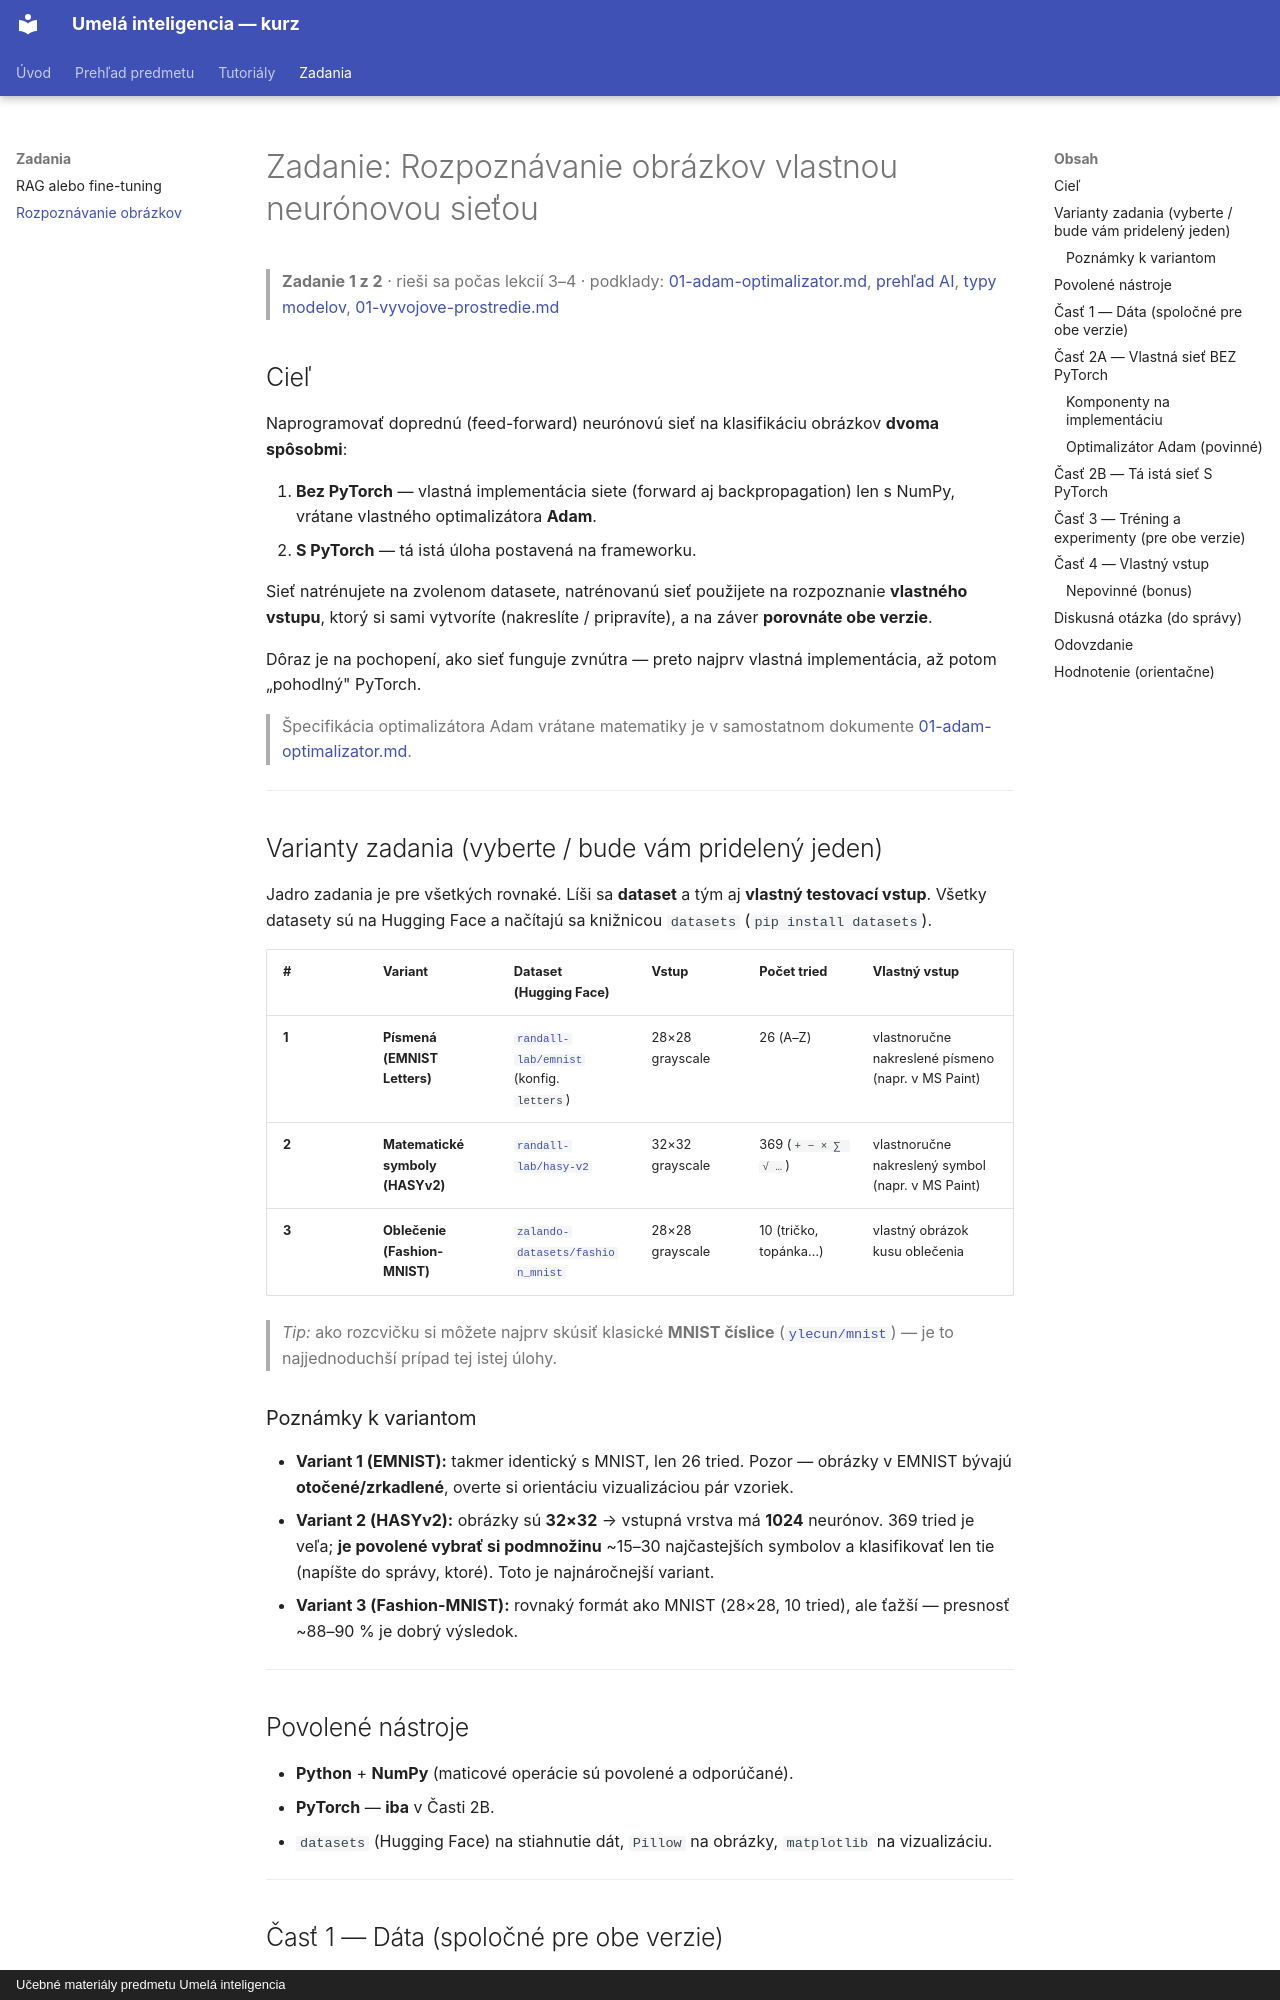

repository: martinmozi/itexa · page: zadania/rozpoznavanie-obrazkov/index.html · generator: mkdocs · copyright: Učebné materiály predmetu Umelá inteligencia

# Zadanie: Rozpoznávanie obrázkov vlastnou neurónovou sieťou

> **Zadanie 1 z 2** · rieši sa počas lekcií 3–4 · podklady: [01-adam-optimalizator.md](../tutorials/03-trening-modelov/01-adam-optimalizator.md), [prehľad AI](../tutorials/01-prehlad/README.md), [typy modelov](../tutorials/02-typy-modelov/README.md), [01-vyvojove-prostredie.md](../tutorials/00-prostredie/01-vyvojove-prostredie.md)

## Cieľ

Naprogramovať doprednú (feed-forward) neurónovú sieť na klasifikáciu obrázkov **dvoma spôsobmi**:

1. **Bez PyTorch** — vlastná implementácia siete (forward aj backpropagation) len s NumPy,
   vrátane vlastného optimalizátora **Adam**.
2. **S PyTorch** — tá istá úloha postavená na frameworku.

Sieť natrénujete na zvolenom datasete, natrénovanú sieť použijete na rozpoznanie **vlastného
vstupu**, ktorý si sami vytvoríte (nakreslíte / pripravíte), a na záver **porovnáte obe verzie**.

Dôraz je na pochopení, ako sieť funguje zvnútra — preto najprv vlastná implementácia,
až potom „pohodlný" PyTorch.

> Špecifikácia optimalizátora Adam vrátane matematiky je v samostatnom dokumente
> [01-adam-optimalizator.md](../tutorials/03-trening-modelov/01-adam-optimalizator.md).

---

## Varianty zadania (vyberte / bude vám pridelený jeden)

Jadro zadania je pre všetkých rovnaké. Líši sa **dataset** a tým aj **vlastný testovací vstup**.
Všetky datasety sú na Hugging Face a načítajú sa knižnicou `datasets` (`pip install datasets`).

| # | Variant | Dataset (Hugging Face) | Vstup | Počet tried | Vlastný vstup |
|---|---|---|---|---|---|
| **1** | **Písmená (EMNIST Letters)** | [`randall-lab/emnist`](https://huggingface.co/datasets/randall-lab/emnist) (konfig. `letters`) | 28×28 grayscale | 26 (A–Z) | vlastnoručne nakreslené písmeno (napr. v MS Paint) |
| **2** | **Matematické symboly (HASYv2)** | [`randall-lab/hasy-v2`](https://huggingface.co/datasets/randall-lab/hasy-v2) | 32×32 grayscale | 369 (`+ − × ∑ √ …`) | vlastnoručne nakreslený symbol (napr. v MS Paint) |
| **3** | **Oblečenie (Fashion-MNIST)** | [`zalando-datasets/fashion_mnist`](https://huggingface.co/datasets/zalando-datasets/fashion_mnist) | 28×28 grayscale | 10 (tričko, topánka…) | vlastný obrázok kusu oblečenia |

> *Tip:* ako rozcvičku si môžete najprv skúsiť klasické **MNIST číslice**
> ([`ylecun/mnist`](https://huggingface.co/datasets/ylecun/mnist)) — je to najjednoduchší prípad
> tej istej úlohy.

### Poznámky k variantom

- **Variant 1 (EMNIST):** takmer identický s MNIST, len 26 tried. Pozor — obrázky v EMNIST
  bývajú **otočené/zrkadlené**, overte si orientáciu vizualizáciou pár vzoriek.
- **Variant 2 (HASYv2):** obrázky sú **32×32** → vstupná vrstva má **1024** neurónov. 369 tried
  je veľa; **je povolené vybrať si podmnožinu** ~15–30 najčastejších symbolov a klasifikovať len tie
  (napíšte do správy, ktoré). Toto je najnáročnejší variant.
- **Variant 3 (Fashion-MNIST):** rovnaký formát ako MNIST (28×28, 10 tried), ale ťažší —
  presnosť ~88–90 % je dobrý výsledok.

---

## Povolené nástroje

- **Python** + **NumPy** (maticové operácie sú povolené a odporúčané).
- **PyTorch** — **iba** v Časti 2B.
- `datasets` (Hugging Face) na stiahnutie dát, `Pillow` na obrázky, `matplotlib` na vizualizáciu.

---
